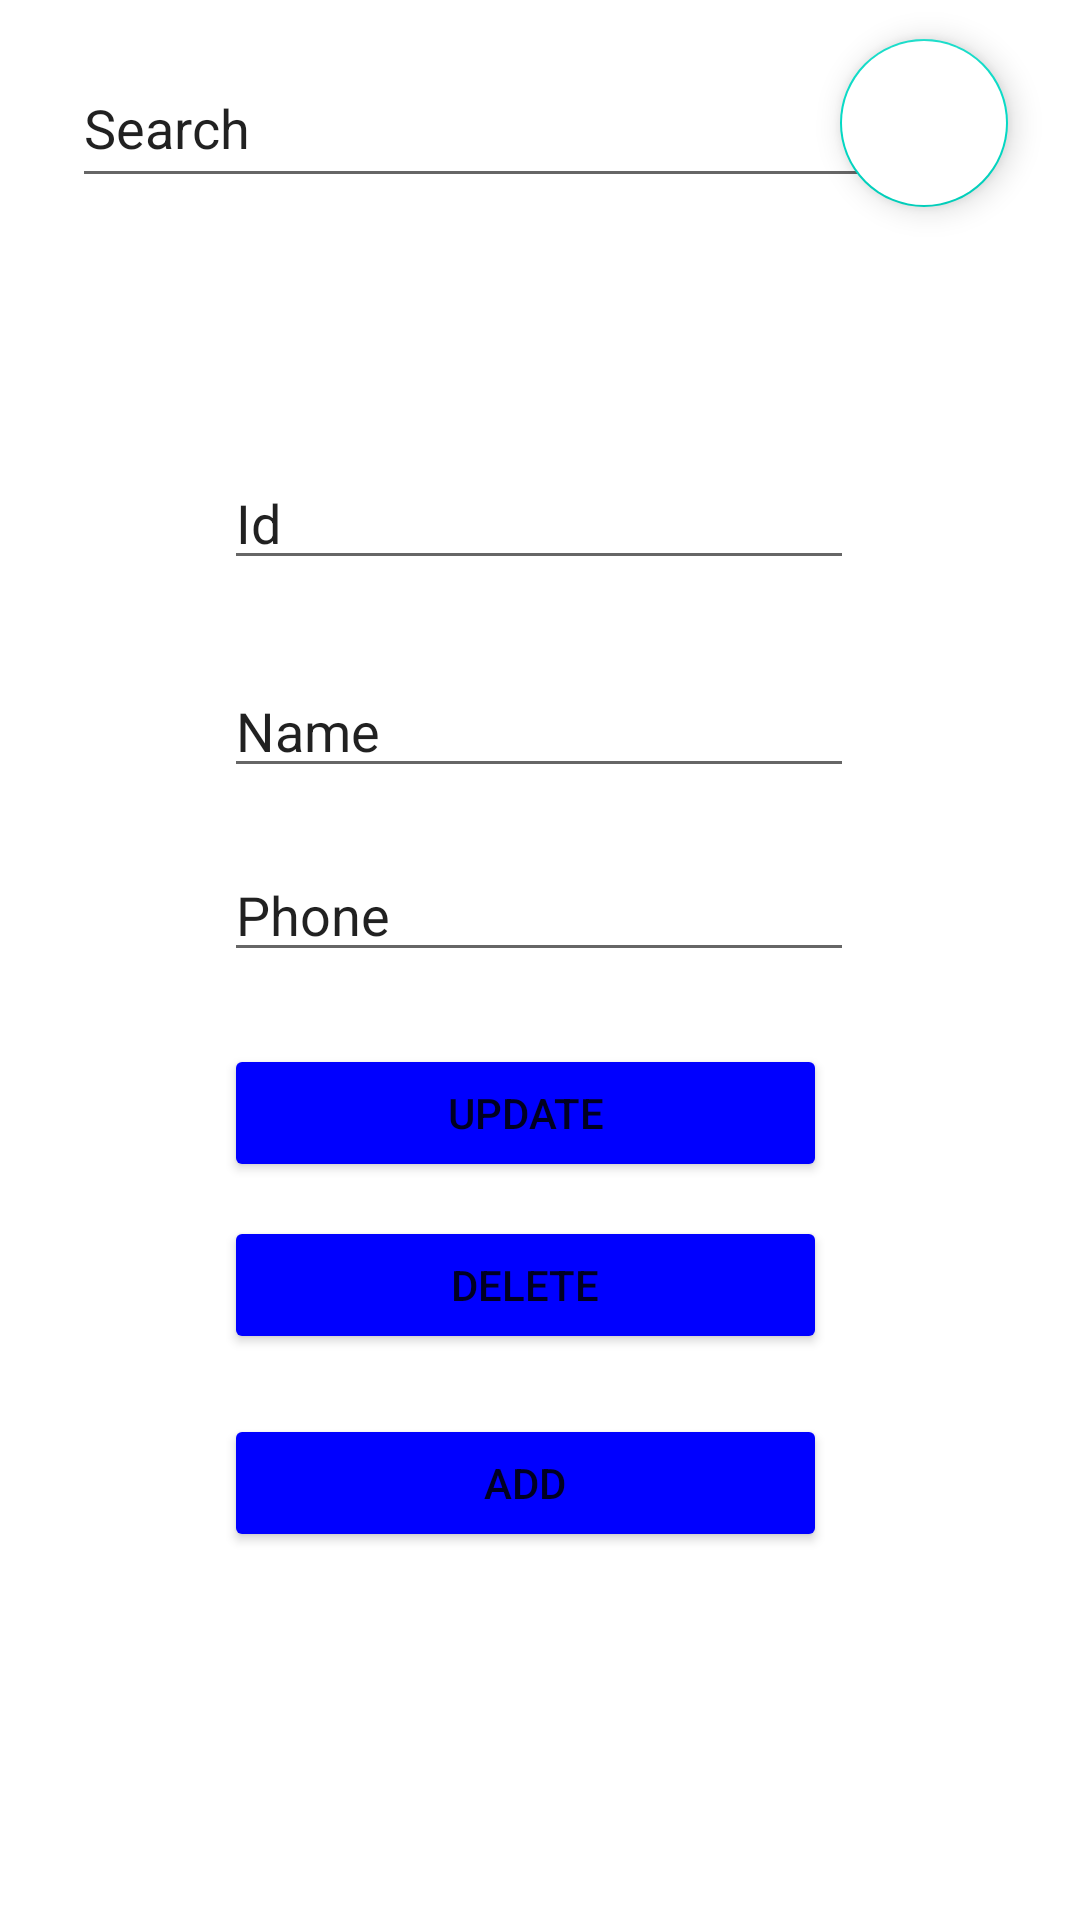

Reconstruct the res/layout file that produces this screen, plus the resources it refers to.
<!-- AndroidManifest.xml: application theme Theme.SearchUpdate -->
<!-- res/layout/fragment_updat__search_.xml -->
<?xml version="1.0" encoding="utf-8"?>
<androidx.constraintlayout.widget.ConstraintLayout xmlns:android="http://schemas.android.com/apk/res/android"
    xmlns:app="http://schemas.android.com/apk/res-auto"
    xmlns:tools="http://schemas.android.com/tools"
    android:layout_width="match_parent"
    android:layout_height="match_parent"
    tools:context=".Updat_Search_Fragment">

    <EditText
        android:id="@+id/id"
        android:layout_width="wrap_content"
        android:layout_height="wrap_content"
        android:layout_marginTop="152dp"
        android:ems="10"
        android:inputType="textPersonName"
        android:text="Id"
        app:layout_constraintEnd_toEndOf="parent"
        app:layout_constraintHorizontal_bias="0.497"
        app:layout_constraintStart_toStartOf="parent"
        app:layout_constraintTop_toTopOf="parent" />

    <EditText
        android:id="@+id/name"
        android:layout_width="wrap_content"
        android:layout_height="wrap_content"
        android:layout_marginTop="28dp"
        android:ems="10"
        android:inputType="textPersonName"
        android:text="Name"
        app:layout_constraintEnd_toEndOf="@+id/id"
        app:layout_constraintHorizontal_bias="0.0"
        app:layout_constraintStart_toStartOf="@+id/id"
        app:layout_constraintTop_toBottomOf="@+id/id" />

    <EditText
        android:id="@+id/phone"
        android:layout_width="wrap_content"
        android:layout_height="wrap_content"
        android:layout_marginTop="20dp"
        android:ems="10"
        android:inputType="textPersonName"
        android:text="Phone"
        app:layout_constraintEnd_toEndOf="@+id/name"
        app:layout_constraintStart_toStartOf="@+id/name"
        app:layout_constraintTop_toBottomOf="@+id/name" />

    <EditText
        android:id="@+id/search"
        android:layout_width="293dp"
        android:layout_height="50dp"
        android:layout_marginStart="24dp"
        android:layout_marginTop="16dp"
        android:ems="10"
        android:inputType="textPersonName"
        android:text="Search"
        app:layout_constraintEnd_toStartOf="@+id/fabsearch"
        app:layout_constraintHorizontal_bias="0.0"
        app:layout_constraintStart_toStartOf="parent"
        app:layout_constraintTop_toTopOf="parent" />

    <com.google.android.material.floatingactionbutton.FloatingActionButton
        android:id="@+id/fabsearch"
        android:layout_width="wrap_content"
        android:layout_height="wrap_content"
        android:layout_marginEnd="24dp"
        android:clickable="true"
        android:backgroundTint="#fff"
        app:layout_constraintBottom_toBottomOf="@+id/search"
        app:layout_constraintEnd_toEndOf="parent"
        app:layout_constraintTop_toTopOf="@+id/search"
        app:srcCompat="@drawable/ic_search" />

    <Button
        android:id="@+id/update"
        android:layout_width="201dp"
        android:layout_height="46dp"
        android:layout_marginTop="24dp"
        android:backgroundTint="#00f"
        android:text="Update"
        app:layout_constraintEnd_toEndOf="@+id/phone"
        app:layout_constraintHorizontal_bias="0.0"
        app:layout_constraintStart_toStartOf="@+id/phone"
        app:layout_constraintTop_toBottomOf="@+id/phone" />

    <Button
        android:id="@+id/delete"
        android:layout_width="201dp"
        android:layout_height="46dp"
        android:layout_marginTop="8dp"
        android:backgroundTint="#00f"
        android:text="Delete"
        app:layout_constraintBottom_toBottomOf="parent"
        app:layout_constraintEnd_toEndOf="@+id/update"
        app:layout_constraintHorizontal_bias="0.0"
        app:layout_constraintStart_toStartOf="@+id/update"
        app:layout_constraintTop_toBottomOf="@+id/update"
        app:layout_constraintVertical_bias="0.018" />

    <Button
        android:id="@+id/add"
        android:layout_width="201dp"
        android:layout_height="46dp"
        android:layout_marginTop="20dp"
        android:backgroundTint="#00f"
        android:text="Add"
        app:layout_constraintEnd_toEndOf="@+id/delete"
        app:layout_constraintHorizontal_bias="0.0"
        app:layout_constraintStart_toStartOf="@+id/delete"
        app:layout_constraintTop_toBottomOf="@+id/delete" />
</androidx.constraintlayout.widget.ConstraintLayout>
<!-- resources referenced by this layout -->
<resources>
  <style name="Theme.SearchUpdate" parent="Theme.MaterialComponents.DayNight.DarkActionBar">
          
          <item name="colorPrimary">@color/purple_500</item>
          <item name="colorPrimaryVariant">@color/purple_700</item>
          <item name="colorOnPrimary">@color/white</item>
          
          <item name="colorSecondary">@color/teal_200</item>
          <item name="colorSecondaryVariant">@color/teal_700</item>
          <item name="colorOnSecondary">@color/black</item>
          
          <item name="android:statusBarColor" tools:targetApi="l">?attr/colorPrimaryVariant</item>
          
      </style>
  <!-- not gathered from this repository: default colours our renderer supplied (Android Studio template values) -->
  <color name="purple_500">#FF6200EE</color>
  <color name="purple_700">#FF3700B3</color>
  <color name="teal_200">#FF03DAC5</color>
  <color name="teal_700">#FF018786</color>
  <color name="black">#FF000000</color>
  <color name="white">#FFFFFFFF</color>
</resources>
